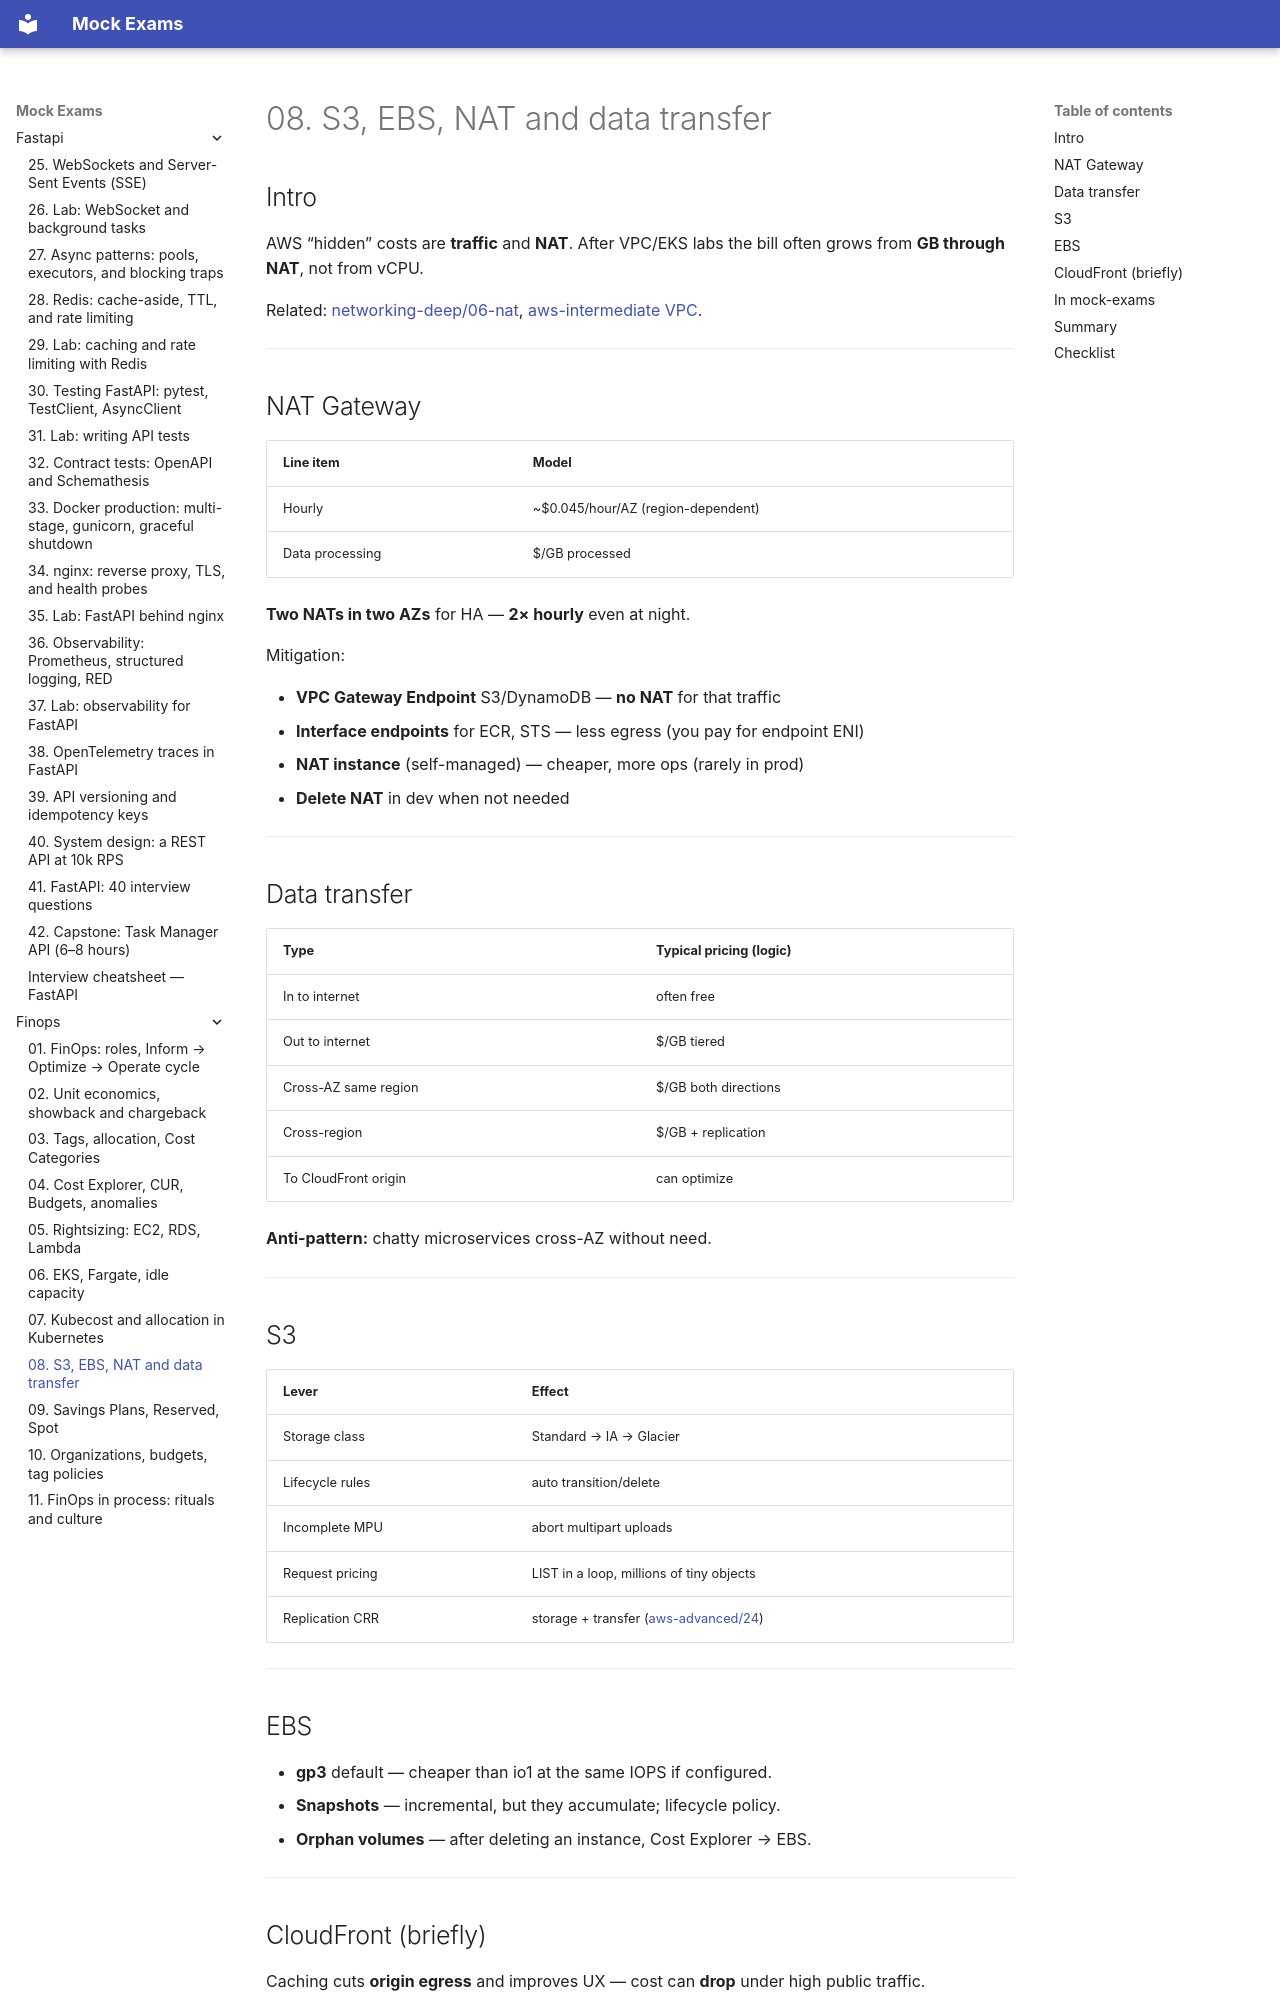

repository: FedorArbuzov/mock-exams · page: finops/08-storage-network-cost/index.html · generator: mkdocs

# 08. S3, EBS, NAT and data transfer

## Intro

AWS “hidden” costs are **traffic** and **NAT**. After VPC/EKS labs the bill often grows from **GB through NAT**, not from vCPU.

Related: [networking-deep/06-nat](../networking-deep/06-nat.md), [aws-intermediate VPC](../aws-intermediate/01-vpc-custom.md).

---

## NAT Gateway

| Line item | Model |
|--------|--------|
| Hourly | ~$0.045/hour/AZ (region-dependent) |
| Data processing | $/GB processed |

**Two NATs in two AZs** for HA — **2× hourly** even at night.

Mitigation:

- **VPC Gateway Endpoint** S3/DynamoDB — **no NAT** for that traffic
- **Interface endpoints** for ECR, STS — less egress (you pay for endpoint ENI)
- **NAT instance** (self-managed) — cheaper, more ops (rarely in prod)
- **Delete NAT** in dev when not needed

---

## Data transfer

| Type | Typical pricing (logic) |
|-----|------------------------|
| In to internet | often free |
| Out to internet | $/GB tiered |
| Cross-AZ same region | $/GB both directions |
| Cross-region | $/GB + replication |
| To CloudFront origin | can optimize |

**Anti-pattern:** chatty microservices cross-AZ without need.

---

## S3

| Lever | Effect |
|-------|--------|
| Storage class | Standard → IA → Glacier |
| Lifecycle rules | auto transition/delete |
| Incomplete MPU | abort multipart uploads |
| Request pricing | LIST in a loop, millions of tiny objects |
| Replication CRR | storage + transfer ([aws-advanced/24](../aws-advanced/24-lab-s3-crr.md)) |

---

## EBS

- **gp3** default — cheaper than io1 at the same IOPS if configured.
- **Snapshots** — incremental, but they accumulate; lifecycle policy.
- **Orphan volumes** — after deleting an instance, Cost Explorer → EBS.

---
